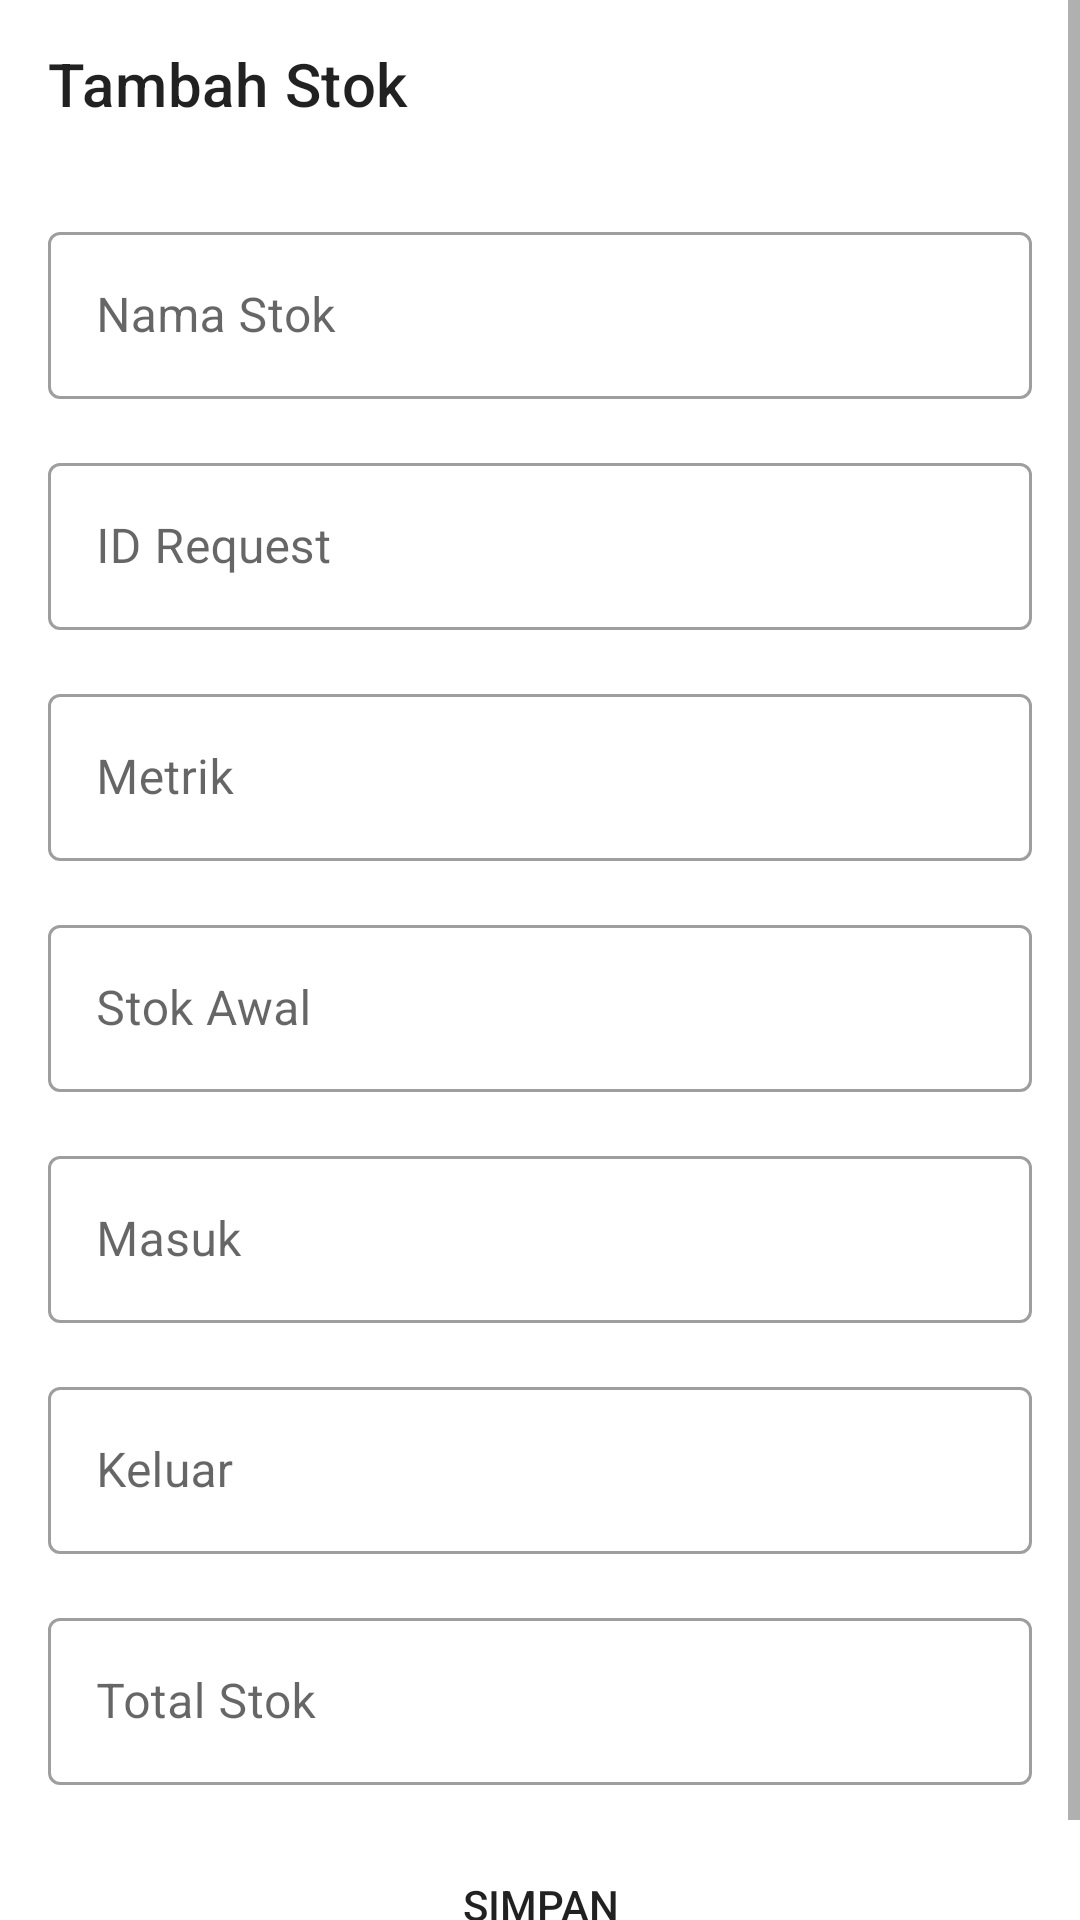

Produce the Android XML layout that renders to this screen, including the resource entries it uses.
<!-- AndroidManifest.xml: application theme Theme.OnandCafe -->
<!-- res/layout/activity_stock_add.xml -->
<?xml version="1.0" encoding="utf-8"?>
<ScrollView xmlns:android="http://schemas.android.com/apk/res/android"
    xmlns:app="http://schemas.android.com/apk/res-auto"
    xmlns:tools="http://schemas.android.com/tools"
    android:layout_width="match_parent"
    android:layout_height="match_parent">

    <androidx.constraintlayout.widget.ConstraintLayout
        android:layout_width="match_parent"
        android:layout_height="wrap_content"
        tools:context=".ui.stock.add.StockAddFragment">

        <androidx.appcompat.widget.Toolbar
            android:id="@+id/tb_stock_add"
            android:layout_width="0dp"
            android:layout_height="wrap_content"
            android:minHeight="?attr/actionBarSize"
            app:layout_constraintEnd_toEndOf="parent"
            app:layout_constraintStart_toStartOf="parent"
            app:layout_constraintTop_toTopOf="parent"
            app:title="@string/add_stock" />

        <com.google.android.material.textfield.TextInputLayout
            android:id="@+id/til_stock_name"
            style="@style/Widget.MaterialComponents.TextInputLayout.OutlinedBox"
            android:layout_width="match_parent"
            android:layout_height="wrap_content"
            android:layout_marginStart="16dp"
            android:layout_marginTop="16dp"
            android:layout_marginEnd="16dp"
            android:hint="@string/stock_name"
            app:layout_constraintEnd_toEndOf="parent"
            app:layout_constraintStart_toStartOf="parent"
            app:layout_constraintTop_toBottomOf="@+id/tb_stock_add">

            <com.google.android.material.textfield.TextInputEditText
                android:layout_width="match_parent"
                android:layout_height="wrap_content"
                android:inputType="text" />

        </com.google.android.material.textfield.TextInputLayout>

        <com.google.android.material.textfield.TextInputLayout
            android:id="@+id/til_stock_id"
            style="@style/Widget.MaterialComponents.TextInputLayout.OutlinedBox"
            android:layout_width="match_parent"
            android:layout_height="wrap_content"
            android:layout_marginStart="16dp"
            android:layout_marginTop="16dp"
            android:layout_marginEnd="16dp"
            android:hint="@string/id_request"
            app:layout_constraintEnd_toEndOf="parent"
            app:layout_constraintStart_toStartOf="parent"
            app:layout_constraintTop_toBottomOf="@+id/til_stock_name">

            <com.google.android.material.textfield.TextInputEditText
                android:layout_width="match_parent"
                android:layout_height="wrap_content"
                android:inputType="number" />

        </com.google.android.material.textfield.TextInputLayout>

        <com.google.android.material.textfield.TextInputLayout
            android:id="@+id/til_stock_metric"
            style="@style/Widget.MaterialComponents.TextInputLayout.OutlinedBox"
            android:layout_width="match_parent"
            android:layout_height="wrap_content"
            android:layout_marginStart="16dp"
            android:layout_marginTop="16dp"
            android:layout_marginEnd="16dp"
            android:hint="@string/metric"
            app:layout_constraintEnd_toEndOf="parent"
            app:layout_constraintStart_toStartOf="parent"
            app:layout_constraintTop_toBottomOf="@+id/til_stock_id">

            <com.google.android.material.textfield.TextInputEditText
                android:layout_width="match_parent"
                android:layout_height="wrap_content"
                android:inputType="text" />

        </com.google.android.material.textfield.TextInputLayout>

        <com.google.android.material.textfield.TextInputLayout
            android:id="@+id/til_stock_initial"
            style="@style/Widget.MaterialComponents.TextInputLayout.OutlinedBox"
            android:layout_width="match_parent"
            android:layout_height="wrap_content"
            android:layout_marginStart="16dp"
            android:layout_marginTop="16dp"
            android:layout_marginEnd="16dp"
            android:hint="@string/initial_stock"
            app:layout_constraintEnd_toEndOf="parent"
            app:layout_constraintStart_toStartOf="parent"
            app:layout_constraintTop_toBottomOf="@+id/til_stock_metric">

            <com.google.android.material.textfield.TextInputEditText
                android:layout_width="match_parent"
                android:layout_height="wrap_content"
                android:inputType="number" />

        </com.google.android.material.textfield.TextInputLayout>

        <com.google.android.material.textfield.TextInputLayout
            android:id="@+id/til_stock_in"
            style="@style/Widget.MaterialComponents.TextInputLayout.OutlinedBox"
            android:layout_width="match_parent"
            android:layout_height="wrap_content"
            android:layout_marginStart="16dp"
            android:layout_marginTop="16dp"
            android:layout_marginEnd="16dp"
            android:hint="@string/in_stock"
            app:layout_constraintEnd_toEndOf="parent"
            app:layout_constraintStart_toStartOf="parent"
            app:layout_constraintTop_toBottomOf="@+id/til_stock_initial">

            <com.google.android.material.textfield.TextInputEditText
                android:layout_width="match_parent"
                android:layout_height="wrap_content"
                android:inputType="number" />

        </com.google.android.material.textfield.TextInputLayout>

        <com.google.android.material.textfield.TextInputLayout
            android:id="@+id/til_stock_out"
            style="@style/Widget.MaterialComponents.TextInputLayout.OutlinedBox"
            android:layout_width="match_parent"
            android:layout_height="wrap_content"
            android:layout_marginStart="16dp"
            android:layout_marginTop="16dp"
            android:layout_marginEnd="16dp"
            android:hint="@string/out_stock"
            app:layout_constraintEnd_toEndOf="parent"
            app:layout_constraintStart_toStartOf="parent"
            app:layout_constraintTop_toBottomOf="@+id/til_stock_in">

            <com.google.android.material.textfield.TextInputEditText
                android:layout_width="match_parent"
                android:layout_height="wrap_content"
                android:inputType="number" />

        </com.google.android.material.textfield.TextInputLayout>

        <com.google.android.material.textfield.TextInputLayout
            android:id="@+id/til_stock_total"
            style="@style/Widget.MaterialComponents.TextInputLayout.OutlinedBox"
            android:layout_width="match_parent"
            android:layout_height="wrap_content"
            android:layout_marginStart="16dp"
            android:layout_marginTop="16dp"
            android:layout_marginEnd="16dp"
            android:hint="@string/total_stock"
            app:layout_constraintEnd_toEndOf="parent"
            app:layout_constraintStart_toStartOf="parent"
            app:layout_constraintTop_toBottomOf="@+id/til_stock_out">

            <com.google.android.material.textfield.TextInputEditText
                android:layout_width="match_parent"
                android:layout_height="wrap_content"
                android:inputType="number" />

        </com.google.android.material.textfield.TextInputLayout>

        <Button
            android:id="@+id/btn_stock_save"
            android:layout_width="0dp"
            android:layout_height="wrap_content"
            android:layout_marginStart="16dp"
            android:layout_marginTop="16dp"
            android:layout_marginEnd="16dp"
            android:layout_marginBottom="16dp"
            android:background="@drawable/rounded_corner"
            android:text="@string/save"
            app:layout_constraintBottom_toBottomOf="parent"
            app:layout_constraintEnd_toEndOf="parent"
            app:layout_constraintHorizontal_bias="1.0"
            app:layout_constraintStart_toStartOf="parent"
            app:layout_constraintTop_toBottomOf="@+id/til_stock_total" />

        <Button
            android:id="@+id/btn_stock_delete"
            style="@style/Widget.AppCompat.Button.Borderless"
            android:layout_width="0dp"
            android:layout_height="wrap_content"
            android:layout_marginStart="16dp"
            android:layout_marginTop="16dp"
            android:layout_marginEnd="16dp"
            android:background="@drawable/rounded_corner"
            android:text="@string/delete"
            android:visibility="gone"
            app:layout_constraintEnd_toEndOf="parent"
            app:layout_constraintStart_toStartOf="parent"
            app:layout_constraintTop_toBottomOf="@+id/btn_stock_save" />

    </androidx.constraintlayout.widget.ConstraintLayout>

</ScrollView>
<!-- resources referenced by this layout -->
<resources>
  <!-- drawable rounded_corner (drawable) -->
  <?xml version="1.0" encoding="utf-8"?>
  <shape xmlns:android="http://schemas.android.com/apk/res/android"
      android:shape="rectangle">
  
      <corners android:radius="80dp" />
  </shape>
  <string name="add_stock">Tambah Stok</string>
  
      //Menu
  <string name="delete">Hapus</string>
  <string name="id_request">ID Request</string>
  <string name="in_stock">Masuk</string>
  <string name="initial_stock">Stok Awal</string>
  <string name="metric">Metrik</string>
  <string name="out_stock">Keluar</string>
  <string name="save">Simpan</string>
  <string name="stock_name">Nama Stok</string>
  <string name="total_stock">Total Stok</string>
  <style name="Theme.OnandCafe" parent="Theme.MaterialComponents.DayNight.NoActionBar">
          
          <item name="colorPrimary">@color/purple_500</item>
          <item name="colorPrimaryVariant">@color/purple_700</item>
          <item name="colorOnPrimary">@color/white</item>
          
          <item name="colorSecondary">@color/teal_200</item>
          <item name="colorSecondaryVariant">@color/teal_700</item>
          <item name="colorOnSecondary">@color/black</item>
          
          <item name="android:statusBarColor" tools:targetApi="l">?attr/colorPrimaryVariant</item>
          
      </style>
  <color name="purple_500">#FF6200EE</color>
  <color name="purple_700">#FF3700B3</color>
  <color name="white">#FFFFFFFF</color>
  <color name="teal_200">#FF03DAC5</color>
  <color name="teal_700">#FF018786</color>
  <color name="black">#FF000000</color>
</resources>
